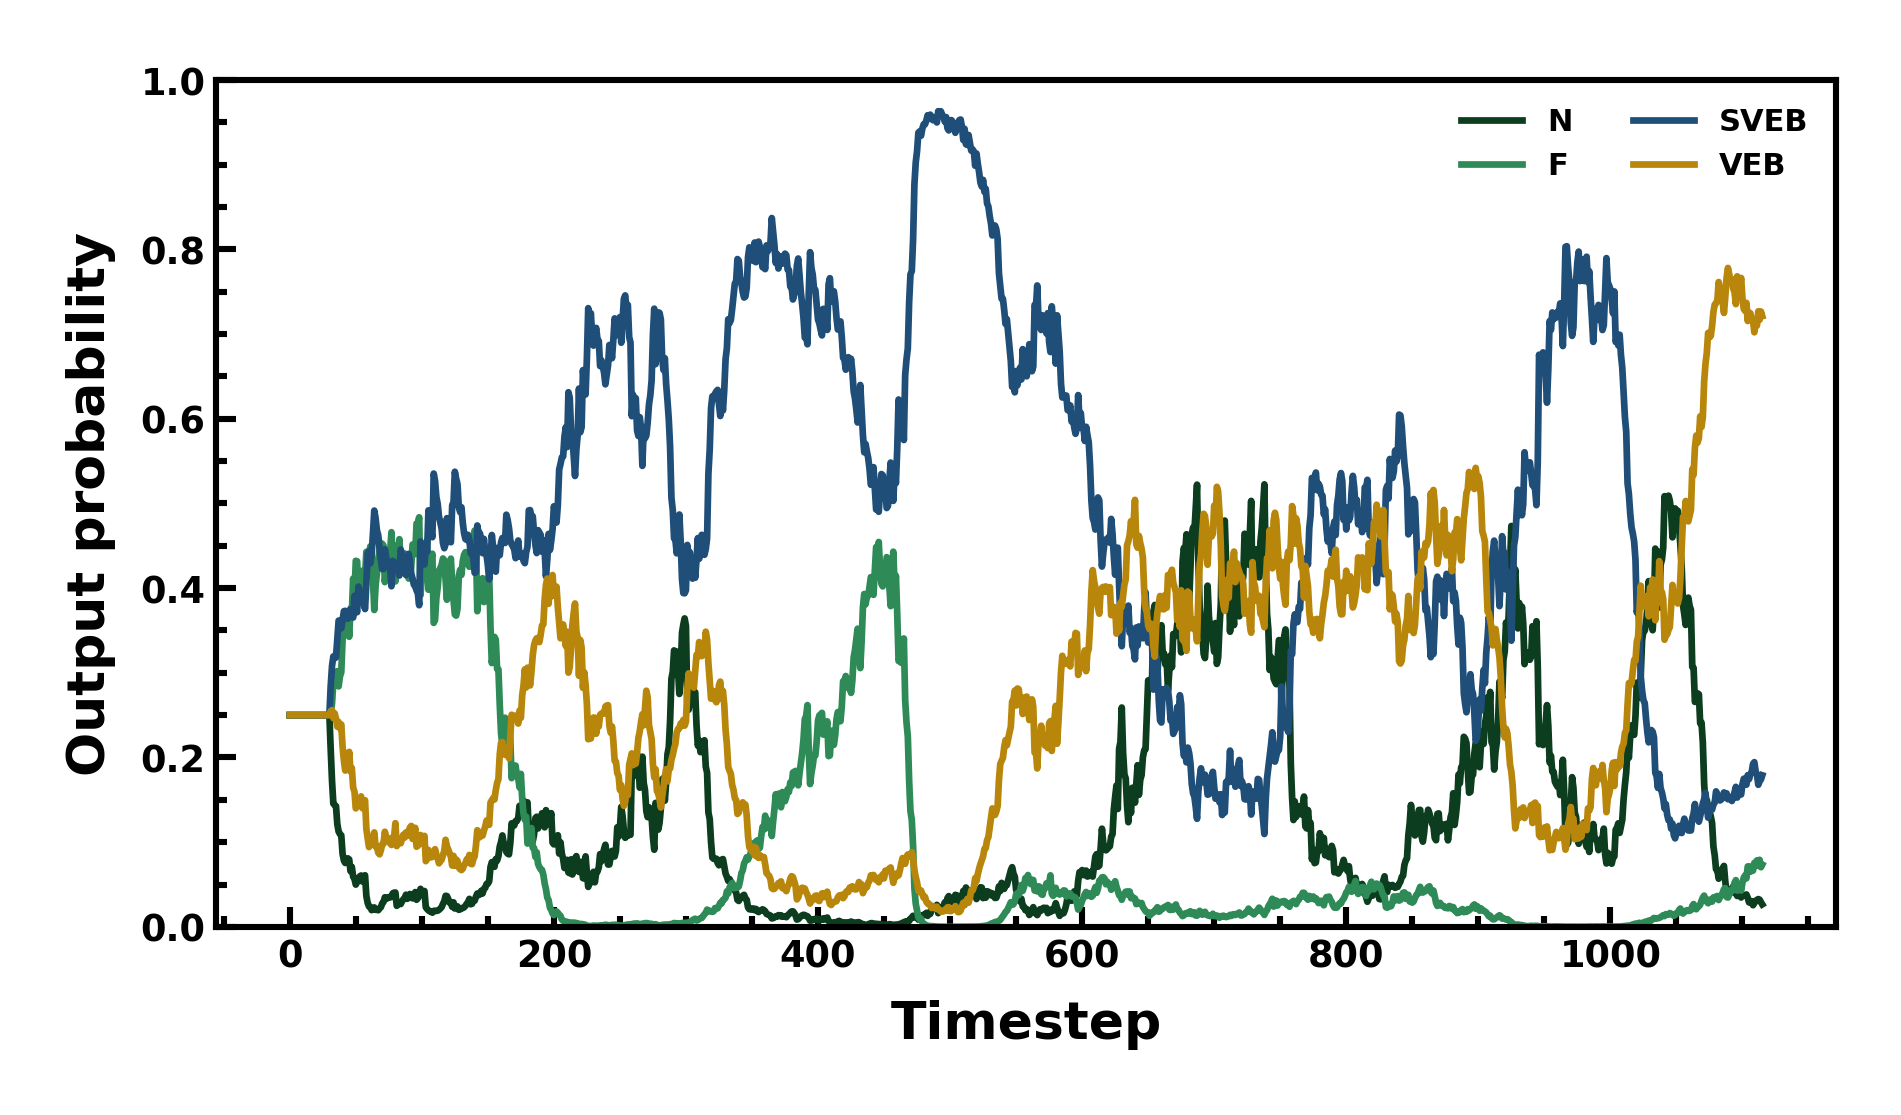

The file beside this chart, header and first rows:
timestep, N, F, SVEB, VEB
0, 0.25, 0.25, 0.25, 0.25
1, 0.25, 0.25, 0.25, 0.25
2, 0.25, 0.25, 0.25, 0.25
3, 0.25, 0.25, 0.25, 0.25
4, 0.25, 0.25, 0.25, 0.25
5, 0.25, 0.25, 0.25, 0.25
6, 0.25, 0.25, 0.25, 0.25
7, 0.25, 0.25, 0.25, 0.25
8, 0.25, 0.25, 0.25, 0.25
9, 0.25, 0.25, 0.25, 0.25
10, 0.25, 0.25, 0.25, 0.25
11, 0.25, 0.25, 0.25, 0.25
12, 0.25, 0.25, 0.25, 0.25
13, 0.25, 0.25, 0.25, 0.25
14, 0.25, 0.25, 0.25, 0.25
15, 0.25, 0.25, 0.25, 0.25
16, 0.25, 0.25, 0.25, 0.25
17, 0.25, 0.25, 0.25, 0.25
18, 0.25, 0.25, 0.25, 0.25
19, 0.25, 0.25, 0.25, 0.25
20, 0.25, 0.25, 0.25, 0.25
21, 0.25, 0.25, 0.25, 0.25
22, 0.25, 0.25, 0.25, 0.25
23, 0.25, 0.25, 0.25, 0.25
24, 0.25, 0.25, 0.25, 0.25
25, 0.25, 0.25, 0.25, 0.25
26, 0.25, 0.25, 0.25, 0.25
27, 0.25, 0.25, 0.25, 0.25
28, 0.25, 0.25, 0.25, 0.25
29, 0.25, 0.25, 0.25, 0.25
30, 0.25, 0.25, 0.25, 0.25
31, 0.2093, 0.2515, 0.2846, 0.2546
32, 0.1722, 0.2637, 0.3081, 0.256
33, 0.1455, 0.2888, 0.3193, 0.2464
34, 0.1439, 0.2866, 0.3174, 0.2521
35, 0.1425, 0.2935, 0.3181, 0.2459
36, 0.1214, 0.3019, 0.3403, 0.2364
37, 0.1126, 0.2839, 0.3616, 0.242
38, 0.1096, 0.2957, 0.3602, 0.2344
39, 0.1081, 0.3005, 0.3525, 0.2389
40, 0.08607, 0.3395, 0.3621, 0.2124
41, 0.07825, 0.3529, 0.3727, 0.1961
42, 0.07544, 0.3669, 0.3732, 0.1845
43, 0.07581, 0.3681, 0.3682, 0.1879
44, 0.08088, 0.3636, 0.3637, 0.1918
45, 0.07955, 0.3425, 0.3713, 0.2066
46, 0.06579, 0.3758, 0.375, 0.1834
47, 0.07075, 0.3712, 0.3704, 0.1876
48, 0.05918, 0.4112, 0.3652, 0.1644
49, 0.0567, 0.3928, 0.3909, 0.1595
50, 0.04989, 0.4322, 0.3781, 0.1399
51, 0.05281, 0.4317, 0.3715, 0.144
52, 0.05694, 0.3954, 0.4017, 0.1459
53, 0.05958, 0.3947, 0.3962, 0.1496
54, 0.06064, 0.3951, 0.3902, 0.154
55, 0.05349, 0.4205, 0.3859, 0.1401
56, 0.05828, 0.4143, 0.3818, 0.1456
57, 0.06091, 0.4144, 0.3752, 0.1495
58, 0.03644, 0.4427, 0.4051, 0.1157
59, 0.02819, 0.4263, 0.4412, 0.1043
... 1,056 more rows
